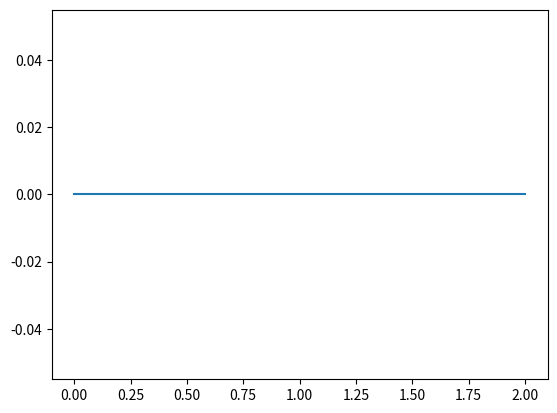

Reproduce this figure in Python.
import numpy as np
from scipy import integrate
import matplotlib.pyplot as plt


class FES_Activation:
    """
    Activation-Excitation dynamics of an artificially activated muscle from Romero et al. (2015)
    f_stim is a stimulation frequency profile
    u_stim is a stimulation intensity profile
    t is the time vector associated with the profiles
    """
    def __init__(self, time, u_stim, f_stim, t_rise, t_fall, FT_percent):
        self.u_stim = u_stim    #need to set one of these to a vector of 1s
        self.f_stim = f_stim
        self.t_rise = t_rise
        self.t_fall = t_fall
        self.time = time
        # Params used by Romero et al. from other literature sources
        self.a2 = 2.5
        self.R = 40
        self.rCF = (self.R - 91.2) / (-1.03)
        self.f0 = self.R*np.log((self.a2-1)*np.exp(self.rCF/self.R)-self.a2)
        self.a1 = -self.a2*np.exp(-self.f0/self.R)
        self.u_threshold = (5+((70-1)*(50-5))/((127-1)))     # measured by Romero et al.
        self.u_saturation = (5+((110-1)*(50-5))/((127-1)))   # measured by Romero et al.
        self.set_Te(FT_percent)

    def set_Te(self, FT_percent):
        """
        Sets excitation time constant based on fast twitch fibres composition and other constants from literature
        :param FT_percent: percentage fast twitch fibres in the muscle
        """
        FT = 2549 #
        S0 = 450000 # [N / cm ^ 2]
        gamma = 10 * np.pi / 180 # [rad]
        dm = 1054 # [kg / m ^ 3]
        lF = 0.1 # [m]

        PCSA = FT / (S0 * np.cos(gamma))
        m = PCSA * lF * dm
        self.Te = (25 + 0.1 * m * (1 - FT_percent)) / 1000

    def Sf(self,f_stim):
        """
        :param f_stim: frequency stimulation profile
        :return: frequency scaling factor for each point in the profile
        """
        return (self.a1 - self.a2)/(1 + np.exp((f_stim - self.f0)/self.R)) + self.a2

    def Su(self, u_stim):
        """
        Intensity scaling can have either pulse width or amplitude as profile
        :param u_stim: intensity stimulation profile
        :return: intensity scaling factor for each point in the profile
        """
        # Su as function of time
        Su = []
        for u in u_stim:
            if u < self.u_threshold:
                Su.append(0)
            elif self.u_threshold <= u < self.u_saturation:
                Su.append((u - self.u_threshold)/(self.u_saturation - self.u_threshold))
            else:
                Su.append(1)
        return np.array(Su)

    def get_excitation_signal(self, f_stim, u_stim):
        return self.Sf(f_stim) * self.Su(u_stim)

    def excitation_finite_difference(self, t, ex):
        """
        Calculates finite-difference approximation of excitation derivative for determining whether to use
        rise or fall time constants.
        :param t: time
        :param ex: excitation signal
        :return: finite-difference approximation of time derivative of excitation signal
        """
        dt = .01
        forward_time = t + dt
        backward_time = max(0, t - dt) # small negative times are wrapped to end of cycle
        forward = np.interp(forward_time, self.time, ex)
        backward = np.interp(backward_time, self.time, ex)
        # forward = self.elastance(forward_time)
        # backward = self.elastance(backward_time)
        return (forward - backward) / (2*dt)

    def get_activation_signal(self, time, f_stim, u_stim):
        sol = integrate.solve_ivp(self.activation_derivative, (0, max(time)), [0, 0], max_step=0.01)
        return sol.t, sol.y


    def activation_derivative(self, t, a):
        """
        Activation derivative for the ODE of the 2nd block in Hammerstein model
        :param t: time
        :param a: [a, a_dot]
        :return: [a_dot, a_dot_dot]
        """
        ex = self.get_excitation_signal(self.f_stim, self.u_stim)
        if self.excitation_finite_difference(t, ex) > 0:
            k1 = self.Te * self.t_rise
            k2 = self.Te + self.t_rise
        else:
            k1 = self.Te * self.t_fall
            k2 = self.Te + self.t_fall
        A = [[0,1],[-1/k1, -k2/k1]]
        ex_int = np.interp(t, self.time, ex)
        return np.matmul(A, a) + ex_int*np.array([0, 1/k1])


if __name__ == "__main__":
    time = np.linspace(0, 2, 100)
    f_stim = np.ones(100)
    u_stim = np.zeros(100)
    u_stim[25:49] = 2
    u_stim[75:99] = 2
    t_rise = 0.068 #[s]
    t_fall = 0.076 #[s]
    TA_Activation = FES_Activation(time, u_stim, f_stim, t_rise, t_fall, 0.25)
    t,y = TA_Activation.get_activation_signal(time, f_stim, u_stim)
    plt.figure()
    plt.plot(t,y[0,:])
    plt.show()
